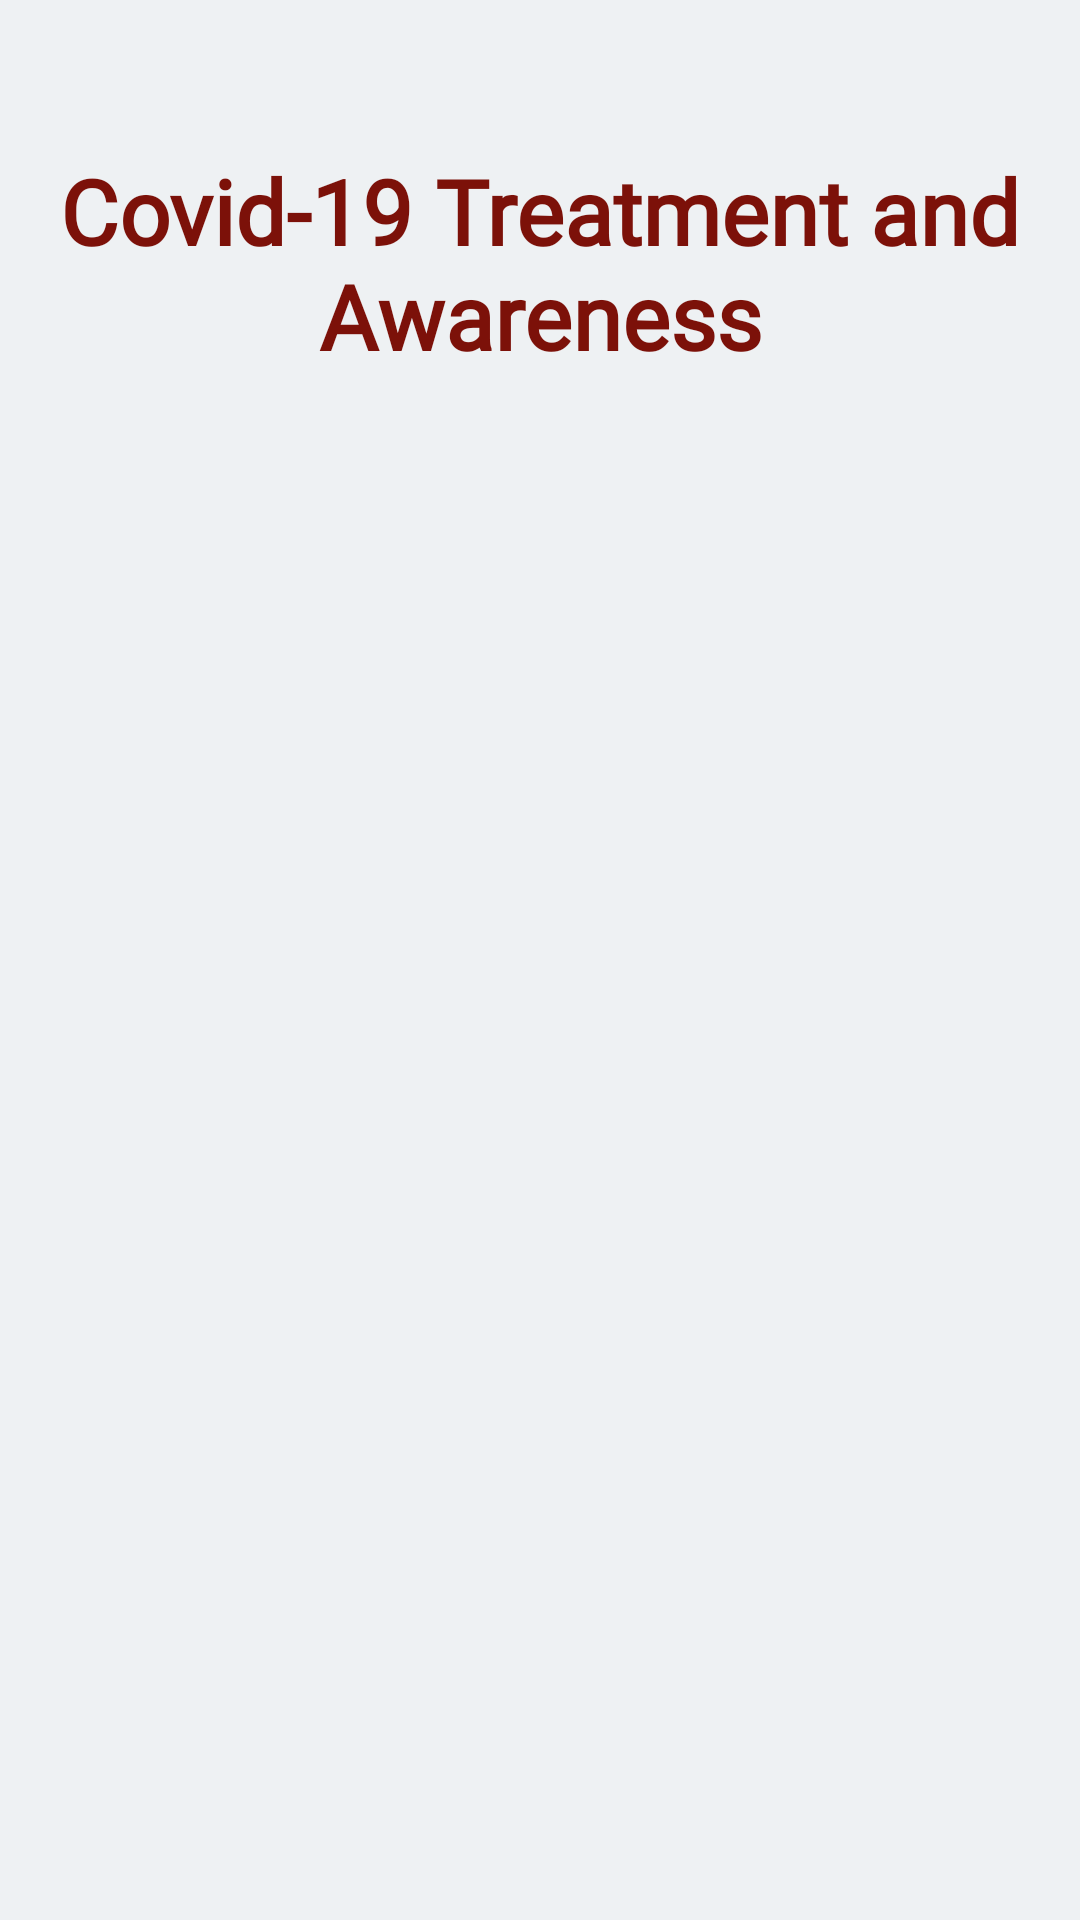

Reconstruct the res/layout file that produces this screen, plus the resources it refers to.
<!-- AndroidManifest.xml: application theme AppTheme -->
<!-- res/layout/activity_splash_screen.xml -->
<?xml version="1.0" encoding="utf-8"?>

<RelativeLayout xmlns:android="http://schemas.android.com/apk/res/android"
    xmlns:app="http://schemas.android.com/apk/res-auto"
    xmlns:tools="http://schemas.android.com/tools"
    android:layout_width="match_parent"
    android:layout_height="match_parent"
    android:background="#EEF1F3"

    tools:context=".SplashScreen">
    <TextView
        android:layout_width="fill_parent"
        android:layout_height="wrap_content"
        android:layout_marginBottom="20dp"
        android:fontFamily="@font/font1"
        android:textSize="30dp"
       android:textStyle="bold"
        android:layout_marginTop="50dp"
        android:gravity="center_horizontal"
        android:textColor="#7C1109"
        android:text="Covid-19 Treatment and Awareness"/>
    <ImageView
        android:id="@+id/logo"
        android:layout_width="wrap_content"
        android:layout_height="wrap_content"
        android:layout_centerHorizontal="true"
        android:layout_centerInParent="true"
        android:src="@drawable/logo"/>


</RelativeLayout>
<!-- resources referenced by this layout -->
<resources>
  <style name="AppTheme" parent="Theme.AppCompat">
          
          <item name="colorPrimary">@color/colorPrimary</item>
          <item name="colorPrimaryDark">@color/colorPrimary</item>
          <item name="colorAccent">@color/colorAccent</item>
      </style>
  <color name="colorPrimary">#008751</color>
  <color name="colorAccent">#FF4081</color>
</resources>
